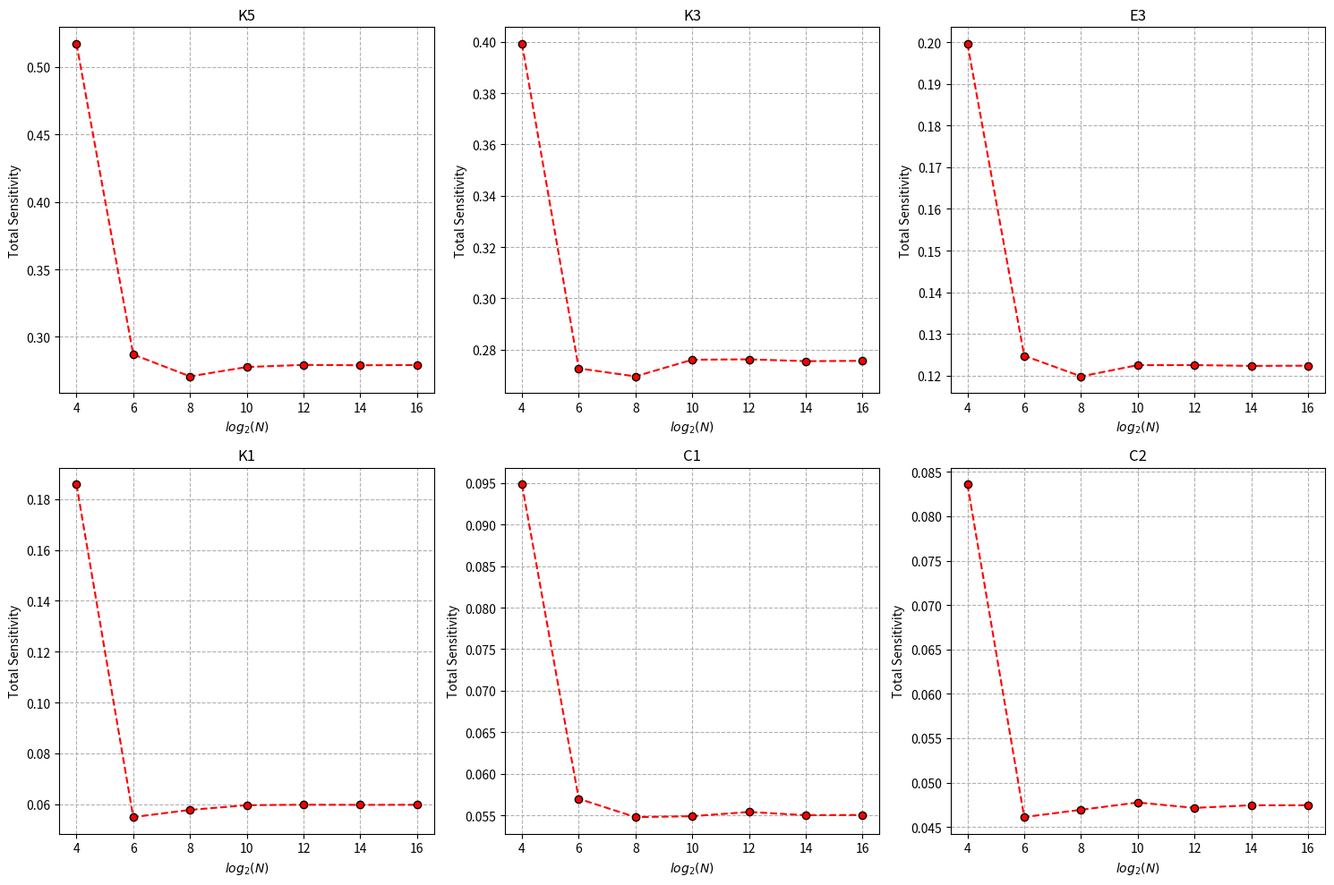

The matplotlib source for this figure:
import pandas as pd
import matplotlib.pyplot as plt
# helper function for decimal from sci notation
def decimal_converter(list):
    return [f"{float(x):.4f}" for x in list]

x = [4,6,8,10,12,14,16]
k5_y = [5.172885e-01,2.869495e-01,2.707002e-01,2.776512e-01,2.792339e-01,2.789572e-01,2.791388e-01]
k3_y = [3.992311e-01,2.726747e-01,2.695417e-01,2.760486e-01,2.762013e-01,2.754814e-01,2.756130e-01]
e3_y = [1.996194e-01,1.247840e-01,1.198194e-01,1.225195e-01,1.225337e-01,1.223394e-01,1.223913e-01]
k1_y = [1.858128e-01,5.488212e-02,5.771790e-02,5.957540e-02,5.975806e-02,5.970557e-02,5.973277e-02]
c1_y = [9.481663e-02,5.700392e-02,5.479694e-02,5.490583e-02,5.541765e-02,5.502604e-02,5.505464e-02]
c2_y = [8.358298e-02,4.611036e-02,4.693576e-02,4.775756e-02,4.714883e-02,4.744855e-02,4.745079e-02]

fig, axes = plt.subplots(2, 3, figsize=(15, 10))

axes = axes.flatten()

datasets = [
    (k5_y, "K5"),
    (k3_y, "K3"),
    (e3_y, "E3"),
    (k1_y, "K1"),
    (c1_y, "C1"),
    (c2_y, "C2")
]

for i, (y_data, title) in enumerate(datasets):
    axes[i].plot(x, y_data, marker="o", markeredgecolor="black" ,linestyle = "--", color="red") # Use raw floats for numerical plotting
    axes[i].set_title(title)
    axes[i].set_xlabel("$log_2(N)$")
    axes[i].set_ylabel("Total Sensitivity")
    axes[i].grid(True, which="both", ls="--")

plt.tight_layout()
plt.show()
